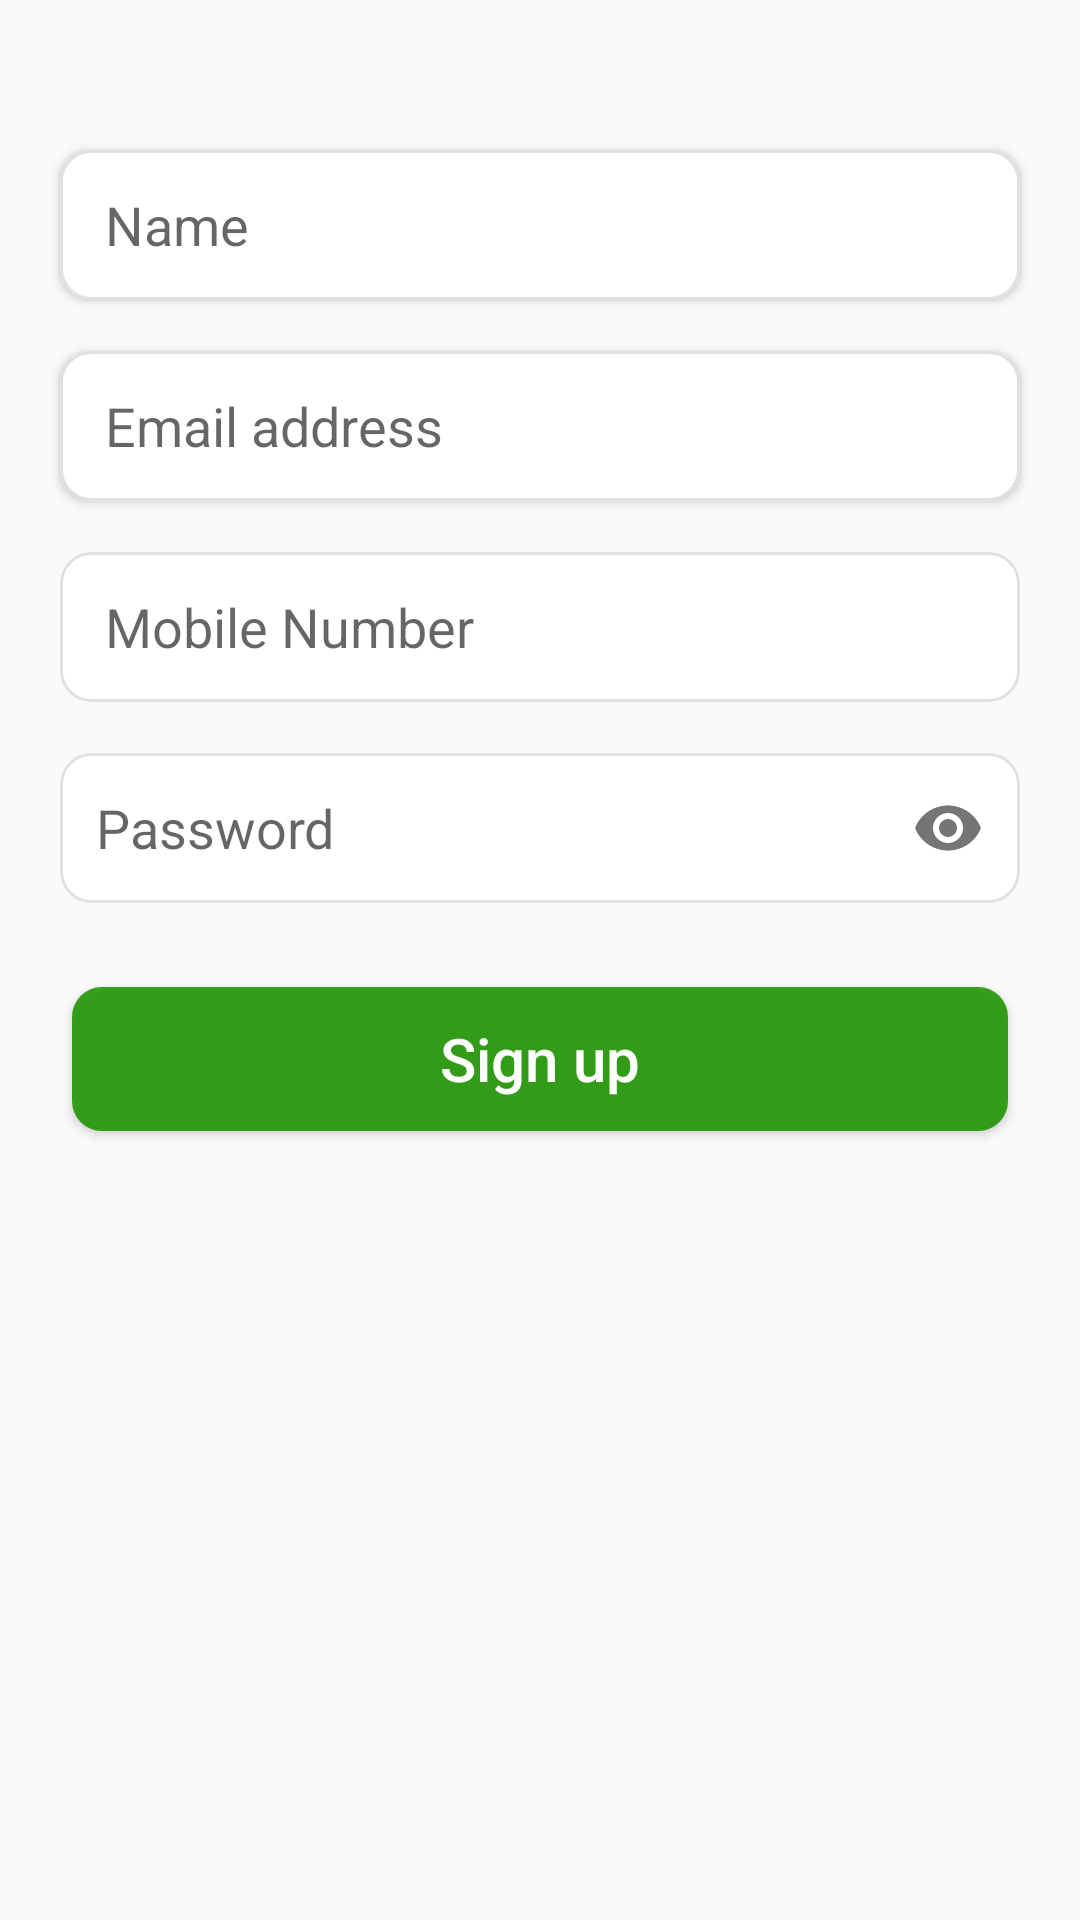

Android layout source for this screen:
<!-- AndroidManifest.xml: application theme AppTheme.NoActionbar -->
<!-- res/layout/activity_register.xml -->
<?xml version="1.0" encoding="utf-8"?>
<androidx.constraintlayout.widget.ConstraintLayout xmlns:android="http://schemas.android.com/apk/res/android"
    xmlns:app="http://schemas.android.com/apk/res-auto"
    xmlns:tools="http://schemas.android.com/tools"
    android:layout_width="match_parent"
    android:layout_height="match_parent"
    tools:context=".ui.user.RegisterActivity">


    <EditText
        android:layout_width="match_parent"
        android:layout_height="wrap_content"
        app:layout_constraintStart_toStartOf="parent"
        app:layout_constraintTop_toTopOf="parent"
        android:layout_marginStart="20dp"
        android:layout_marginEnd="20dp"
        android:background="@drawable/login_input_shape"
        android:paddingTop="12dp"
        android:paddingBottom="12dp"
        android:paddingStart="15dp"
        android:paddingEnd="12dp"
        android:layout_marginTop="50dp"
        android:id="@+id/name_field_layout_SU"
        android:hint="Name"
        android:inputType="textEmailAddress"
        android:elevation="2dp"
        />
    <EditText
        android:layout_width="match_parent"
        android:layout_height="wrap_content"
        app:layout_constraintStart_toStartOf="parent"
        app:layout_constraintTop_toBottomOf="@id/name_field_layout_SU"
        android:layout_marginStart="20dp"
        android:layout_marginEnd="20dp"
        android:background="@drawable/login_input_shape"
        android:paddingTop="12dp"
        android:paddingBottom="12dp"
        android:paddingStart="15dp"
        android:paddingEnd="12dp"
        android:layout_marginTop="17dp"
        android:id="@+id/email_field_layout_SU"
        android:hint="Email address"
        android:inputType="textEmailAddress"
        android:elevation="2dp"
        />
    <EditText
        android:layout_width="match_parent"
        android:layout_height="wrap_content"
        app:layout_constraintStart_toStartOf="parent"
        app:layout_constraintTop_toBottomOf="@id/email_field_layout_SU"
        android:layout_marginStart="20dp"
        android:layout_marginEnd="20dp"
        android:background="@drawable/login_input_shape"
        android:paddingTop="12dp"
        android:paddingBottom="12dp"
        android:paddingStart="15dp"
        android:paddingEnd="12dp"
        android:layout_marginTop="17dp"
        android:id="@+id/mobile_field_layout"
        android:hint="Mobile Number"
        android:inputType="number"
        />

    <com.google.android.material.textfield.TextInputLayout
        android:id="@+id/pass_field_layout_SU"
        android:layout_width="match_parent"
        android:layout_height="wrap_content"
        app:layout_constraintStart_toStartOf="parent"
        app:layout_constraintTop_toBottomOf="@id/mobile_field_layout"
        app:passwordToggleEnabled="true"
        app:hintAnimationEnabled="false"
        app:hintEnabled="false"
        android:layout_marginTop="17dp"
        >

        <com.google.android.material.textfield.TextInputEditText
            android:layout_width="match_parent"
            android:layout_height="wrap_content"
            android:padding="12dp"
            android:background="@drawable/login_input_shape"
            android:id="@+id/pass_ET"
            android:hint="Password"
            android:inputType="textPassword"
            android:layout_marginStart="20dp"
            android:layout_marginEnd="20dp"
            android:layout_marginTop="17dp"
            android:drawablePadding="20dp"
            />

    </com.google.android.material.textfield.TextInputLayout>

    <Button
        android:id="@+id/button_signup"
        app:layout_constraintStart_toStartOf="parent"
        app:layout_constraintTop_toBottomOf="@+id/pass_field_layout_SU"
        android:layout_width="match_parent"
        android:layout_height="wrap_content"
        android:layout_marginStart="24dp"
        android:layout_marginEnd="24dp"
        android:layout_marginTop="28dp"
        android:background="@drawable/login_button_shape"
        android:textSize="20sp"
        android:text="Sign up"
        android:paddingTop="10dp"
        android:paddingBottom="10dp"
        android:textColor="#fff"
        android:textAllCaps="false"
        android:textAlignment="center"
        />
</androidx.constraintlayout.widget.ConstraintLayout>
<!-- resources referenced by this layout -->
<resources>
  <!-- drawable login_button_shape (drawable) -->
  <?xml version="1.0" encoding="utf-8"?>
  <shape xmlns:android="http://schemas.android.com/apk/res/android"
      android:shape="rectangle" android:padding="5dp">
      <solid android:color="@color/colorPrimaryDark"/>
      <corners
          android:bottomRightRadius="10dp"
          android:bottomLeftRadius="10dp"
          android:topLeftRadius="10dp"
          android:topRightRadius="10dp"/>
  </shape>
  <!-- drawable login_input_shape (drawable) -->
  <?xml version="1.0" encoding="utf-8"?>
  <ripple android:color="#EFEDED"
      xmlns:android="http://schemas.android.com/apk/res/android">
      <item android:height="50dp">
          <shape
              android:shape="rectangle" android:padding="5dp">
              <solid android:color="#fff"/>
              <corners android:radius="10dp"/>
              <stroke android:color="#E1E1E1" android:width="1dp"/>
          </shape>
      </item>
  </ripple>
  <style name="AppTheme.NoActionbar">
  
          <item name="windowActionBar">true</item>
          <item name="windowNoTitle">true</item>
          <item name="android:windowLightStatusBar">true</item>
          <item name="android:statusBarColor">@color/colorBackground</item>
      </style>
  <color name="colorPrimaryDark">#E11E9602</color>
  <color name="colorBackground">#FFF</color>
</resources>
